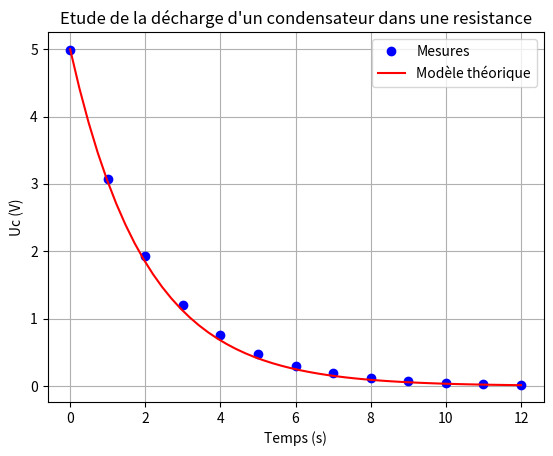

Python code for this plot:
# Tracé des courbes théoriques et expérimentales
# de la décharge d'un condensateur de 100 μF
# dans un conducteur ohmique de 20kΩ

import matplotlib.pyplot as plt
import numpy as np

C = 100E-6 # en farad
R = 20E3 # en ohm
UINIT = 5 #en volt

# valeurs expérimentales
# date en seconde
t_ex = np.array([0, 1, 2, 3, 4, 5, 6, 7, 8, 9,
                 10, 11, 12])
# tensions aux bornes du condensateur en volt
uc_ex = np.array([4.99, 3.08, 1.93, 1.2, 0.75,
                  0.47, 0.3, 0.19, 0.12, 0.07, 0.05,
                  0.03, 0.02])
# A compléter
# Calcul de la courbe théorique
tau = R * C
t_theo = np.linspace(0, 12, 50) # rmq bornes inclues
u_theo = UINIT * np.exp(-t_theo/tau)

# Préparation du graphique
plt.title("Etude de la décharge d'un condensateur dans une resistance")
plt.xlabel("Temps (s)")
plt.ylabel("Uc (V)")
plt.grid()
# tracé
plt.plot(t_ex, uc_ex, "bo", label="Mesures")
plt.plot(t_theo, u_theo, "r", label="Modèle théorique")
plt.legend()
plt.show()
